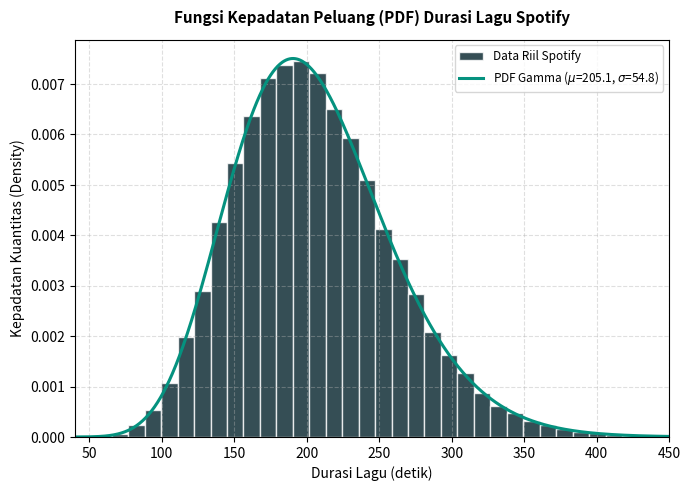
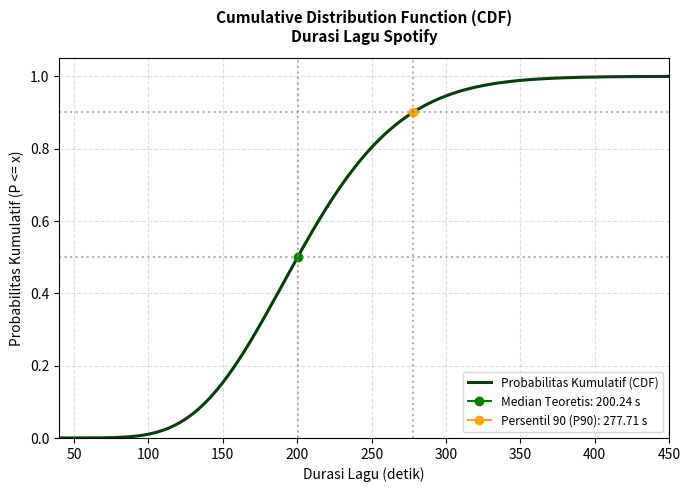

Python code for these plots, in order:
import numpy as np
import matplotlib.pyplot as plt
from scipy.stats import gamma

# 1. Parameter data Spotify Priskalyanawati Allorerung
mu = 205.1
sigma = 54.8
variance = sigma ** 2

# Estimasi Parameter Gamma (Method of Moments)
alpha = (mu ** 2) / variance      # Shape parameter (~14.007)
beta = mu / variance              # Rate parameter (~0.0683)
scale = 1 / beta                  # Scale parameter (~14.642)

# Titik Kritis CDF
x_median = gamma.ppf(0.50, a=alpha, scale=scale)
x_p90 = gamma.ppf(0.90, a=alpha, scale=scale)

# Simulasi data sintetis untuk histogram pendukung (50.000 sampel)
np.random.seed(42)
durasi_riil = gamma.rvs(a=alpha, scale=scale, size=50000)
x_range = np.linspace(40, 450, 1000)

# ==========================================
# GRAFIK 1: PDF + HISTOGRAM DATA
# ==========================================
plt.figure(figsize=(7, 5), dpi=300)
# Histogram Data Riil
plt.hist(durasi_riil, bins=45, density=True, color="#02222A", edgecolor='white', alpha=0.8, label='Data Riil Spotify')
# Kurva PDF Gamma
pdf_teoretis = gamma.pdf(x_range, a=alpha, scale=scale)
plt.plot(x_range, pdf_teoretis, color="#05927F", lw=2.2, label=f'PDF Gamma ($\mu$={mu}, $\sigma$={sigma})')

plt.title('Fungsi Kepadatan Peluang (PDF) Durasi Lagu Spotify', fontsize=11, fontweight='bold', pad=12)
plt.xlabel('Durasi Lagu (detik)', fontsize=10)
plt.ylabel('Kepadatan Kuantitas (Density)', fontsize=10)
plt.xlim(40, 450)
plt.grid(True, linestyle='--', alpha=0.4)
plt.legend(frameon=True, fontsize=8.5)
plt.tight_layout()
plt.savefig('grafik_pdf_spotify.png')
plt.show()

# ==========================================
# GRAFIK 2: KURVA CDF + TITIK KRITIS
# ==========================================
plt.figure(figsize=(7, 5), dpi=300)
cdf_teoretis = gamma.cdf(x_range, a=alpha, scale=scale)
plt.plot(x_range, cdf_teoretis, color="#034108", lw=2.2, label='Probabilitas Kumulatif (CDF)')

# Titik Median & P90
plt.plot(x_median, 0.50, marker='o', markersize=6, color='green', label=f'Median Teoretis: {x_median:.2f} s')
plt.plot(x_p90, 0.90, marker='o', markersize=6, color='orange', label=f'Persentil 90 (P90): {x_p90:.2f} s')

# Garis Bantu Titik Kritis
plt.axhline(0.50, color='gray', linestyle=':', alpha=0.6)
plt.axvline(x_median, color='gray', linestyle=':', alpha=0.6)
plt.axhline(0.90, color='gray', linestyle=':', alpha=0.6)
plt.axvline(x_p90, color='gray', linestyle=':', alpha=0.6)

plt.title('Cumulative Distribution Function (CDF)\nDurasi Lagu Spotify', fontsize=11, fontweight='bold', pad=12)
plt.xlabel('Durasi Lagu (detik)', fontsize=10)
plt.ylabel('Probabilitas Kumulatif (P <= x)', fontsize=10)
plt.xlim(40, 450)
plt.ylim(0, 1.05)
plt.grid(True, linestyle='--', alpha=0.4)
plt.legend(loc='lower right', frameon=True, fontsize=8.5)
plt.tight_layout()
plt.savefig('grafik_cdf_spotify.png')
plt.show()
